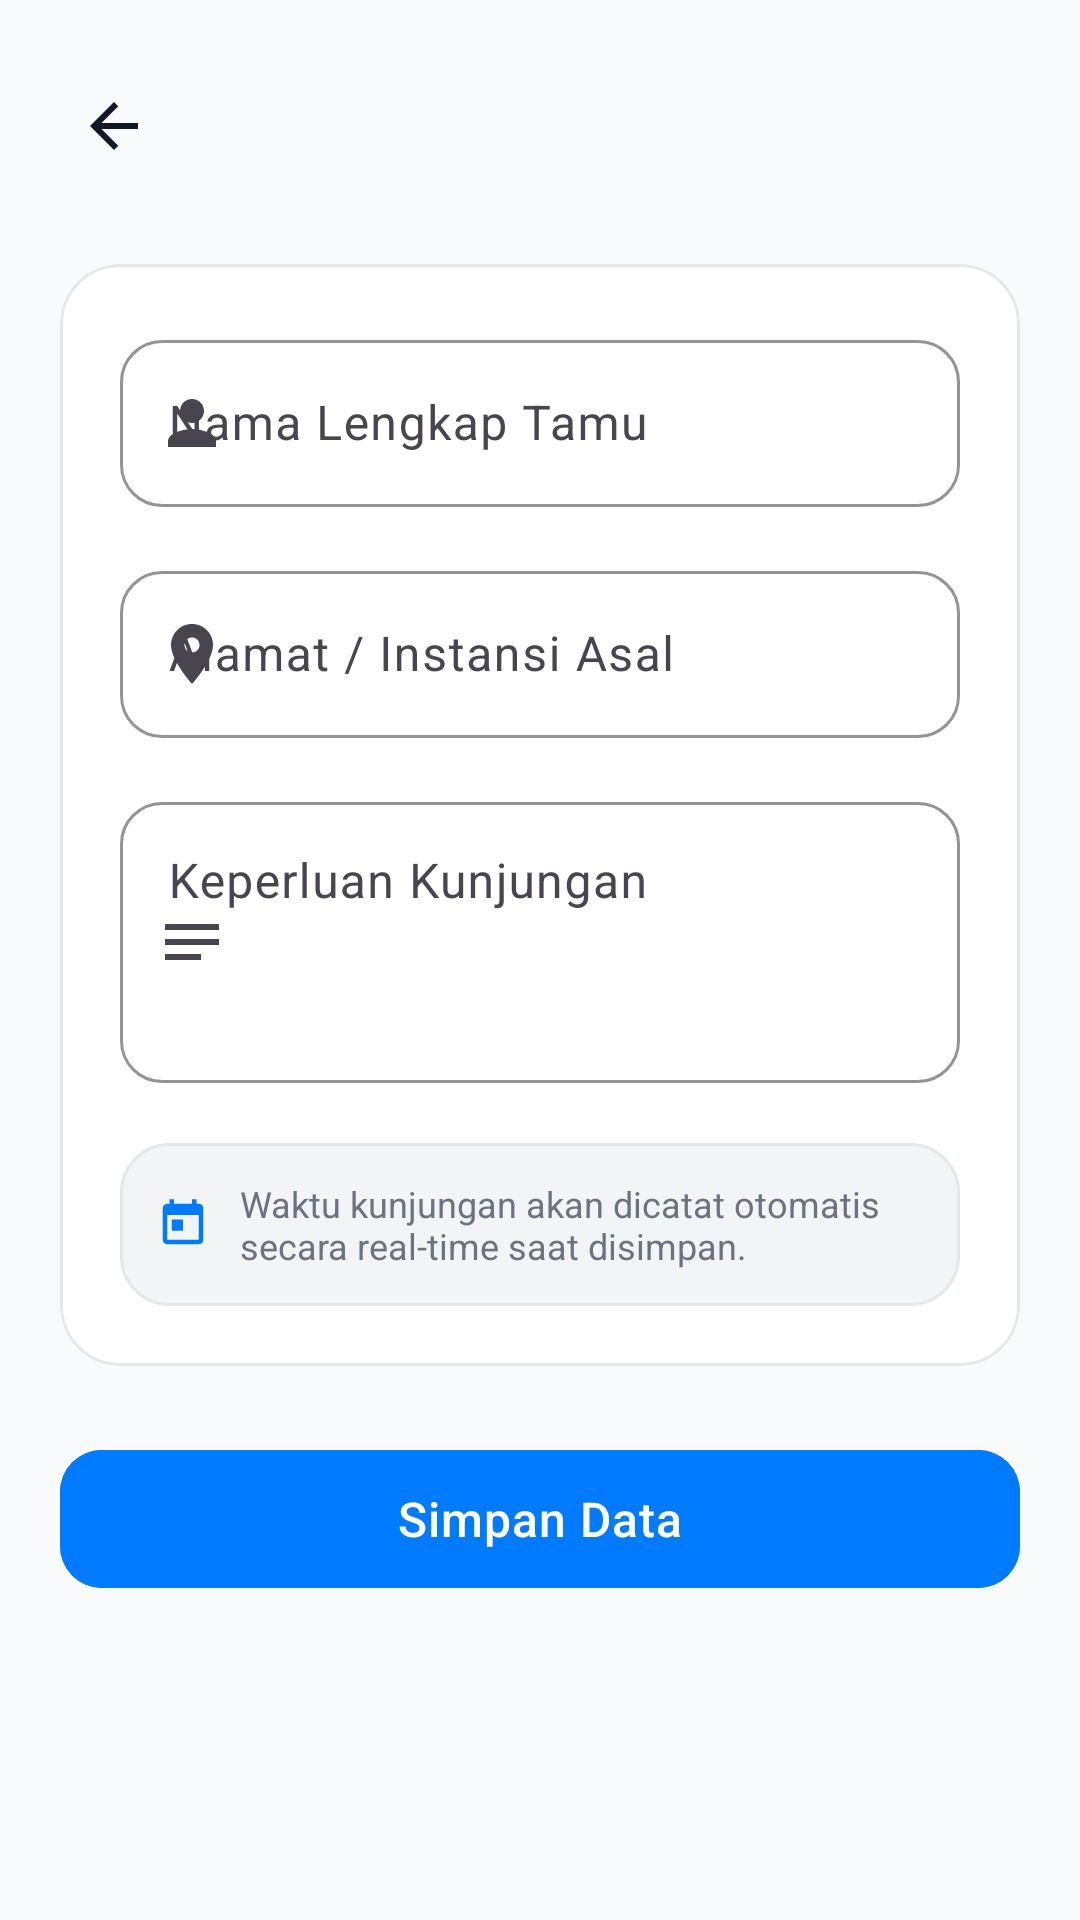

This screen was rendered from an Android layout file. Write that file and the resources it references.
<!-- AndroidManifest.xml: application theme Theme.TamuIn159 -->
<!-- res/layout/activity_guest_form_159.xml -->
<?xml version="1.0" encoding="utf-8"?>
<androidx.coordinatorlayout.widget.CoordinatorLayout xmlns:android="http://schemas.android.com/apk/res/android"
    xmlns:app="http://schemas.android.com/apk/res-auto"
    xmlns:tools="http://schemas.android.com/tools"
    android:layout_width="match_parent"
    android:layout_height="match_parent"
    android:background="@color/bg_screen_159">

    <LinearLayout
        android:layout_width="match_parent"
        android:layout_height="match_parent"
        android:orientation="vertical">

        
        <LinearLayout
            android:id="@+id/layoutFormHeader159"
            android:layout_width="match_parent"
            android:layout_height="wrap_content"
            android:gravity="center_vertical"
            android:orientation="horizontal"
            android:paddingHorizontal="16dp"
            android:paddingTop="20dp"
            android:paddingBottom="12dp">

            <ImageButton
                android:id="@+id/btnBack159"
                android:layout_width="44dp"
                android:layout_height="44dp"
                android:background="?attr/selectableItemBackgroundBorderless"
                android:contentDescription="@string/btn_cancel_159"
                android:src="@drawable/ic_arrow_back_159" />

            <TextView
                android:id="@+id/tvFormTitle159"
                android:layout_width="0dp"
                android:layout_height="wrap_content"
                android:layout_marginStart="8dp"
                android:layout_weight="1"
                android:fontFamily="sans-serif-black"
                android:textColor="@color/text_primary_159"
                android:textSize="20sp"
                tools:text="@string/title_add_guest_159" />
        </LinearLayout>

        <androidx.core.widget.NestedScrollView
            android:layout_width="match_parent"
            android:layout_height="0dp"
            android:layout_weight="1"
            android:fillViewport="true">

            <LinearLayout
                android:layout_width="match_parent"
                android:layout_height="wrap_content"
                android:orientation="vertical"
                android:paddingHorizontal="20dp"
                android:paddingTop="12dp"
                android:paddingBottom="36dp">

                
                <com.google.android.material.card.MaterialCardView
                    android:id="@+id/cardFormInputs159"
                    android:layout_width="match_parent"
                    android:layout_height="wrap_content"
                    app:cardBackgroundColor="@color/surface_card_159"
                    app:cardCornerRadius="20dp"
                    app:cardElevation="0dp"
                    app:strokeColor="@color/stroke_subtle_159"
                    app:strokeWidth="1dp">

                    <LinearLayout
                        android:layout_width="match_parent"
                        android:layout_height="wrap_content"
                        android:orientation="vertical"
                        android:padding="20dp">

                        
                        <com.google.android.material.textfield.TextInputLayout
                            android:id="@+id/tilNamaTamu159"
                            style="@style/Widget.TamuIn159.TextInputLayout"
                            android:layout_width="match_parent"
                            android:layout_height="wrap_content"
                            android:hint="@string/guest_name_label_159"
                            app:startIconDrawable="@drawable/ic_person_159">

                            <com.google.android.material.textfield.TextInputEditText
                                android:id="@+id/etNamaTamu159"
                                android:layout_width="match_parent"
                                android:layout_height="wrap_content"
                                android:inputType="textCapWords"
                                android:maxLines="1"
                                android:textColor="@color/text_primary_159" />
                        </com.google.android.material.textfield.TextInputLayout>

                        
                        <com.google.android.material.textfield.TextInputLayout
                            android:id="@+id/tilAlamatTamu159"
                            style="@style/Widget.TamuIn159.TextInputLayout"
                            android:layout_width="match_parent"
                            android:layout_height="wrap_content"
                            android:layout_marginTop="16dp"
                            android:hint="@string/guest_address_label_159"
                            app:startIconDrawable="@drawable/ic_location_159">

                            <com.google.android.material.textfield.TextInputEditText
                                android:id="@+id/etAlamatTamu159"
                                android:layout_width="match_parent"
                                android:layout_height="wrap_content"
                                android:inputType="textCapSentences"
                                android:maxLines="2"
                                android:textColor="@color/text_primary_159" />
                        </com.google.android.material.textfield.TextInputLayout>

                        
                        <com.google.android.material.textfield.TextInputLayout
                            android:id="@+id/tilKeperluanTamu159"
                            style="@style/Widget.TamuIn159.TextInputLayout"
                            android:layout_width="match_parent"
                            android:layout_height="wrap_content"
                            android:layout_marginTop="16dp"
                            android:hint="@string/guest_purpose_label_159"
                            app:startIconDrawable="@drawable/ic_notes_159">

                            <com.google.android.material.textfield.TextInputEditText
                                android:id="@+id/etKeperluanTamu159"
                                android:layout_width="match_parent"
                                android:layout_height="wrap_content"
                                android:gravity="top|start"
                                android:inputType="textMultiLine|textCapSentences"
                                android:minLines="3"
                                android:textColor="@color/text_primary_159" />
                        </com.google.android.material.textfield.TextInputLayout>

                        
                        <LinearLayout
                            android:id="@+id/layoutInfoWaktu159"
                            android:layout_width="match_parent"
                            android:layout_height="wrap_content"
                            android:layout_marginTop="20dp"
                            android:background="@drawable/bg_search_box_159"
                            android:gravity="center_vertical"
                            android:orientation="horizontal"
                            android:padding="12dp">

                            <ImageView
                                android:layout_width="18dp"
                                android:layout_height="18dp"
                                android:contentDescription="@string/info_timestamp_add_159"
                                android:src="@drawable/ic_calendar_159"
                                app:tint="@color/accent_blue_159" />

                            <TextView
                                android:id="@+id/tvInfoWaktu159"
                                android:layout_width="0dp"
                                android:layout_height="wrap_content"
                                android:layout_marginStart="10dp"
                                android:layout_weight="1"
                                android:fontFamily="sans-serif"
                                android:text="@string/info_timestamp_add_159"
                                android:textColor="@color/text_secondary_159"
                                android:textSize="12sp" />
                        </LinearLayout>

                    </LinearLayout>
                </com.google.android.material.card.MaterialCardView>

                
                <com.google.android.material.button.MaterialButton
                    android:id="@+id/btnSaveGuest159"
                    style="@style/Widget.TamuIn159.Button"
                    android:layout_width="match_parent"
                    android:layout_height="54dp"
                    android:layout_marginTop="24dp"
                    android:backgroundTint="@color/accent_blue_159"
                    android:text="@string/btn_save_guest_159"
                    android:textColor="@color/white_159"
                    android:textSize="16sp" />

                
                <com.google.android.material.button.MaterialButton
                    android:id="@+id/btnDeleteGuest159"
                    style="@style/Widget.Material3.Button.TonalButton"
                    android:layout_width="match_parent"
                    android:layout_height="54dp"
                    android:layout_marginTop="12dp"
                    android:backgroundTint="@color/error_red_subtle_159"
                    android:fontFamily="sans-serif-medium"
                    android:text="@string/btn_delete_guest_159"
                    android:textColor="@color/error_red_159"
                    android:textSize="15sp"
                    android:visibility="gone"
                    app:cornerRadius="14dp"
                    app:icon="@drawable/ic_delete_159"
                    app:iconGravity="textStart"
                    app:iconTint="@color/error_red_159"
                    tools:visibility="visible" />

            </LinearLayout>
        </androidx.core.widget.NestedScrollView>

    </LinearLayout>

</androidx.coordinatorlayout.widget.CoordinatorLayout>
<!-- resources referenced by this layout -->
<resources>
  <color name="accent_blue_159">#007AFF</color>
  <color name="bg_screen_159">#F9FAFB</color>
  <color name="error_red_159">#DC2626</color>
  <color name="error_red_subtle_159">#FEF2F2</color>
  <color name="stroke_subtle_159">#E5E7EB</color>
  <color name="surface_card_159">#FFFFFF</color>
  <color name="text_primary_159">#111827</color>
  <color name="text_secondary_159">#6B7280</color>
  <color name="white_159">#FFFFFF</color>
  <!-- drawable bg_search_box_159 (drawable) -->
  <?xml version="1.0" encoding="utf-8"?>
  <shape xmlns:android="http://schemas.android.com/apk/res/android"
      android:shape="rectangle">
      <corners android:radius="16dp" />
      <solid android:color="@color/search_bg_159" />
      <stroke
          android:width="1dp"
          android:color="@color/stroke_subtle_159" />
  </shape>
  <!-- drawable ic_arrow_back_159 (drawable) -->
  <vector xmlns:android="http://schemas.android.com/apk/res/android"
      android:width="24dp"
      android:height="24dp"
      android:viewportWidth="24"
      android:viewportHeight="24">
    <path
        android:fillColor="@color/text_primary_159"
        android:pathData="M20,11H7.83l5.59,-5.59L12,4l-8,8 8,8 1.41,-1.41L7.83,13H20v-2z"/>
  </vector>
  <!-- drawable ic_calendar_159 (drawable) -->
  <vector xmlns:android="http://schemas.android.com/apk/res/android"
      android:width="24dp"
      android:height="24dp"
      android:viewportWidth="24"
      android:viewportHeight="24">
    <path
        android:fillColor="@color/accent_blue_159"
        android:pathData="M19,3h-1V1h-2v2H8V1H6v2H5c-1.11,0 -1.99,0.9 -1.99,2L3,19c0,1.1 0.89,2 2,2h14c1.1,0 2,-0.9 2,-2V5c0,-1.1 -0.9,-2 -2,-2zm0,16H5V8h14v11zM7,10h5v5H7z"/>
  </vector>
  <!-- drawable ic_delete_159 (drawable) -->
  <vector xmlns:android="http://schemas.android.com/apk/res/android"
      android:width="24dp"
      android:height="24dp"
      android:viewportWidth="24"
      android:viewportHeight="24">
    <path
        android:fillColor="@color/error_red_159"
        android:pathData="M6,19c0,1.1 0.9,2 2,2h8c1.1,0 2,-0.9 2,-2V7H6v12zM19,4h-3.5l-1,-1h-5l-1,1H5v2h14V4z"/>
  </vector>
  <!-- drawable ic_notes_159 (drawable) -->
  <vector xmlns:android="http://schemas.android.com/apk/res/android"
      android:width="24dp"
      android:height="24dp"
      android:viewportWidth="24"
      android:viewportHeight="24">
    <path
        android:fillColor="@color/text_secondary_159"
        android:pathData="M3,18h12v-2H3v2zM3,6v2h18V6H3zm0,7h18v-2H3v2z"/>
  </vector>
  <!-- drawable ic_person_159 (drawable) -->
  <vector xmlns:android="http://schemas.android.com/apk/res/android"
      android:width="24dp"
      android:height="24dp"
      android:viewportWidth="24"
      android:viewportHeight="24">
    <path
        android:fillColor="@color/text_secondary_159"
        android:pathData="M12,12c2.21,0 4,-1.79 4,-4s-1.79,-4 -4,-4 -4,1.79 -4,4 1.79,4 4,4zM12,14c-2.67,0 -8,1.34 -8,4v2h16v-2c0,-2.66 -5.33,-4 -8,-4z"/>
  </vector>
  <string name="btn_cancel_159">Batal</string>
  <string name="btn_delete_guest_159">Hapus Data Tamu</string>
  <string name="btn_save_guest_159">Simpan Data</string>
  <string name="guest_address_label_159">Alamat / Instansi Asal</string>
  <string name="guest_name_label_159">Nama Lengkap Tamu</string>
  <string name="guest_purpose_label_159">Keperluan Kunjungan</string>
  <string name="info_timestamp_add_159">Waktu kunjungan akan dicatat otomatis secara real-time saat disimpan.</string>
  <string name="title_add_guest_159">Tambah Tamu Baru</string>
  <style name="Widget.TamuIn159.Button" parent="Widget.Material3.Button">
          <item name="cornerRadius">14dp</item>
          <item name="android:fontFamily">sans-serif-medium</item>
          <item name="android:stateListAnimator">@null</item>
          <item name="android:letterSpacing">0.02</item>
      </style>
  <color name="search_bg_159">#F3F4F6</color>
  <color name="accent_blue_subtle_159">#F0F6FF</color>
</resources>
